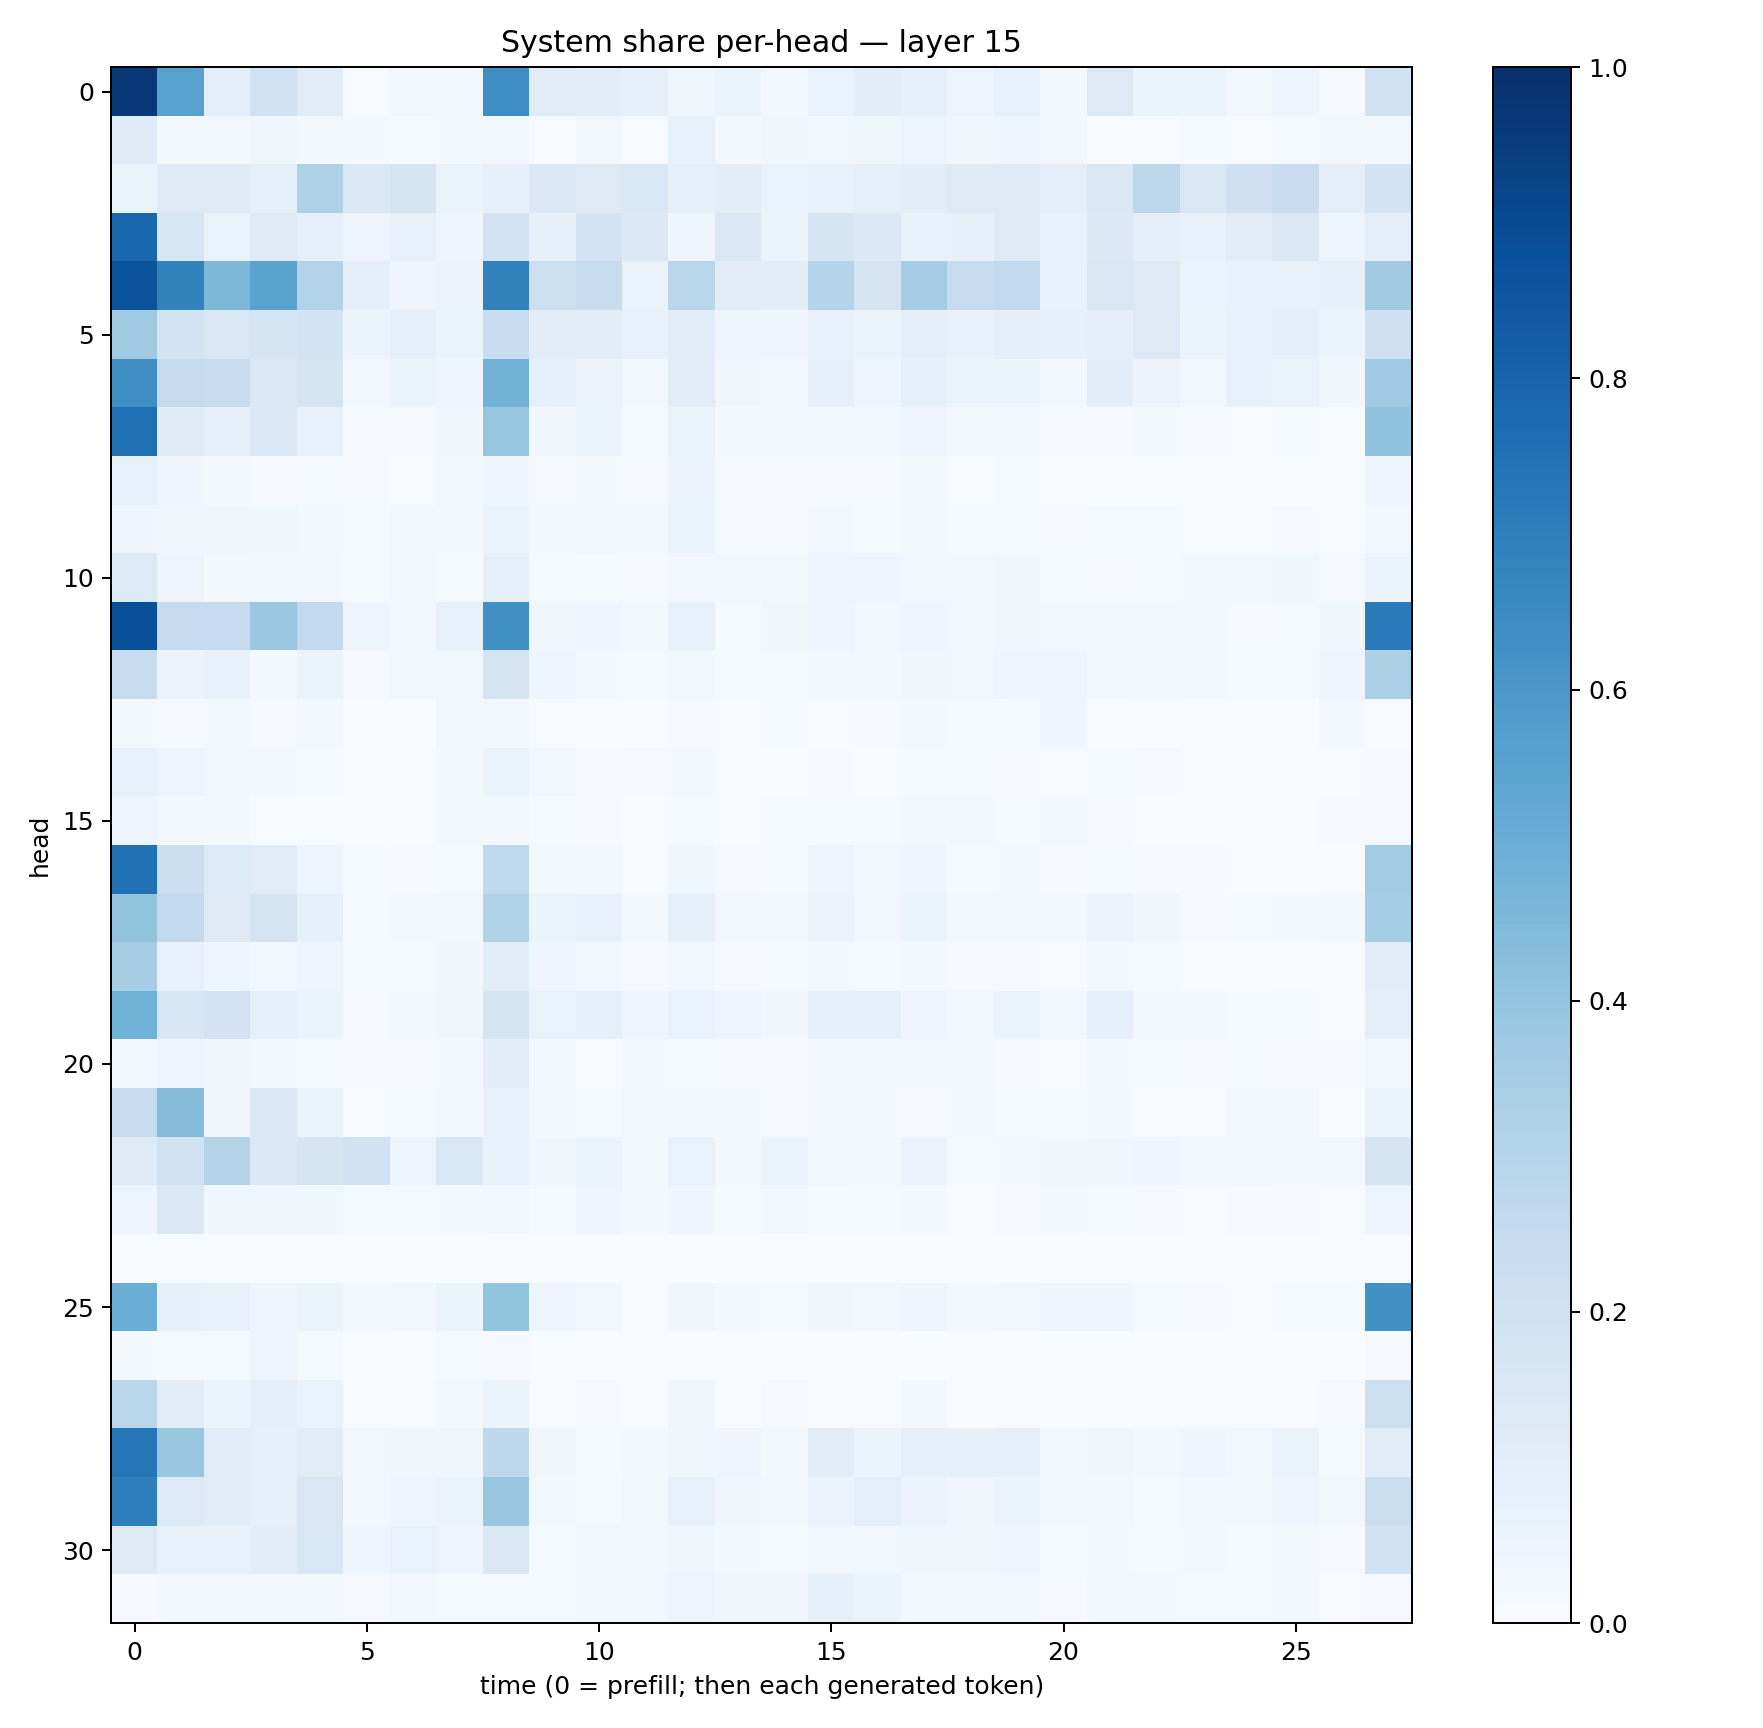

The table this chart was drawn from, first rows:
0.96687716, 0.5565659, 0.09644631, 0.20177807, 0.11249788, 0.0063085095, 0.024880474, 0.025202576, 0.63693327, 0.11167365, 0.108222656, 0.0816442, 0.03761216, 0.06194789, 0.024853267, 0.068469815, 0.1049744, 0.08093151, 0.04696732, 0.07570149, 0.02240891, 0.12754682, 0.059869308, 0.06064449
0.1217, 0.02324, 0.01838, 0.03866, 0.0228, 0.01648, 0.01481, 0.01989, 0.03042, 0.005111, 0.02389, 0.007585, 0.07463, 0.0224, 0.03556, 0.02666, 0.03742, 0.04997, 0.03217, 0.04179, 0.01594, 0.00174, 0.00337, 0.01432
0.06452, 0.1217, 0.1227, 0.08841, 0.3213, 0.1419, 0.177, 0.06418, 0.08234, 0.1391, 0.1292, 0.1528, 0.08869, 0.1033, 0.06802, 0.07741, 0.08625, 0.1018, 0.1263, 0.1298, 0.09577, 0.1495, 0.2748, 0.1519
0.7864, 0.1624, 0.07001, 0.1245, 0.09299, 0.049, 0.07185, 0.0454, 0.1804, 0.07962, 0.1831, 0.137, 0.04147, 0.1467, 0.06428, 0.1663, 0.1404, 0.07102, 0.08054, 0.1306, 0.07483, 0.1385, 0.1005, 0.07072
0.8669, 0.683, 0.4541, 0.5496, 0.3083, 0.1012, 0.04099, 0.05769, 0.6874, 0.2172, 0.2357, 0.06763, 0.2886, 0.1122, 0.1044, 0.3043, 0.1763, 0.3481, 0.2403, 0.2579, 0.07287, 0.1496, 0.1305, 0.06763
0.3674, 0.1864, 0.151, 0.1673, 0.1855, 0.0593, 0.09325, 0.05205, 0.229, 0.1031, 0.102, 0.07611, 0.1146, 0.03928, 0.04522, 0.07659, 0.06485, 0.09837, 0.07768, 0.09466, 0.08237, 0.1002, 0.1254, 0.06601
0.6366, 0.2431, 0.233, 0.144, 0.1783, 0.02496, 0.05457, 0.03932, 0.4791, 0.0899, 0.05483, 0.02493, 0.1103, 0.03317, 0.02603, 0.07884, 0.04403, 0.08508, 0.05293, 0.06085, 0.03036, 0.1065, 0.05721, 0.02428
0.7502, 0.1187, 0.0928, 0.1377, 0.07452, 0.01001, 0.00981, 0.03408, 0.393, 0.03467, 0.06136, 0.01336, 0.06429, 0.01865, 0.02588, 0.03065, 0.02487, 0.04125, 0.01644, 0.02742, 0.009147, 0.009991, 0.01988, 0.01059
0.0761, 0.0408, 0.01841, 0.009602, 0.01373, 0.008076, 0.007324, 0.02985, 0.04317, 0.01062, 0.01911, 0.008137, 0.0568, 0.009585, 0.008673, 0.009164, 0.008834, 0.01739, 0.007695, 0.01263, 0.006355, 0.002696, 0.00218, 0.003407
0.04104, 0.03778, 0.03778, 0.03827, 0.02112, 0.01298, 0.02347, 0.01637, 0.05145, 0.01636, 0.02881, 0.0165, 0.05216, 0.01056, 0.01012, 0.02413, 0.01536, 0.02326, 0.01367, 0.01491, 0.008323, 0.01495, 0.0131, 0.005303
0.1367, 0.04777, 0.01713, 0.03003, 0.03109, 0.0155, 0.02476, 0.01442, 0.08009, 0.01435, 0.01561, 0.01103, 0.02849, 0.02834, 0.0273, 0.04866, 0.04474, 0.02837, 0.02891, 0.03296, 0.01176, 0.009782, 0.01383, 0.01892
0.8807, 0.2431, 0.2482, 0.3799, 0.2581, 0.0506, 0.03036, 0.07528, 0.6257, 0.03698, 0.0418, 0.01697, 0.07069, 0.01338, 0.03496, 0.0438, 0.03045, 0.04671, 0.02948, 0.03579, 0.02669, 0.02059, 0.02093, 0.02101
0.2368, 0.05819, 0.0779, 0.01843, 0.05238, 0.009695, 0.02701, 0.02409, 0.1753, 0.0409, 0.01672, 0.01256, 0.02373, 0.01538, 0.01259, 0.02403, 0.01589, 0.03388, 0.02652, 0.04434, 0.04578, 0.01998, 0.01955, 0.01997
0.0166, 0.008744, 0.02315, 0.01075, 0.01889, 0.007016, 0.002911, 0.02935, 0.01736, 0.004376, 0.004936, 0.003713, 0.01017, 0.005406, 0.01455, 0.006908, 0.008403, 0.01726, 0.01204, 0.01498, 0.04009, 0.004084, 0.001722, 0.005851
0.07101, 0.04829, 0.03042, 0.01992, 0.01307, 0.006979, 0.005147, 0.022, 0.06336, 0.02665, 0.009489, 0.008945, 0.01936, 0.007421, 0.006709, 0.009068, 0.00697, 0.01268, 0.01254, 0.01037, 0.007655, 0.01505, 0.009695, 0.005853
0.04805, 0.01963, 0.018, 0.005093, 0.005152, 0.002927, 0.005311, 0.02221, 0.02544, 0.01244, 0.008494, 0.007798, 0.01289, 0.006624, 0.01272, 0.01214, 0.0144, 0.01731, 0.01728, 0.01382, 0.01958, 0.008988, 0.004372, 0.005866
0.7499, 0.2241, 0.1364, 0.1103, 0.04781, 0.01228, 0.009851, 0.01292, 0.2623, 0.01811, 0.01655, 0.005246, 0.03578, 0.008073, 0.01288, 0.04833, 0.02504, 0.04312, 0.01371, 0.02131, 0.009455, 0.01483, 0.008147, 0.01155
0.4014, 0.26, 0.129, 0.1732, 0.0831, 0.0151, 0.02017, 0.03027, 0.3131, 0.06096, 0.07222, 0.02254, 0.08265, 0.02629, 0.02306, 0.05626, 0.02679, 0.06194, 0.0188, 0.02879, 0.01675, 0.05741, 0.03543, 0.01142
0.3508, 0.07768, 0.04024, 0.03072, 0.04292, 0.01377, 0.01285, 0.03877, 0.1085, 0.04062, 0.02463, 0.009201, 0.02913, 0.01124, 0.01277, 0.01822, 0.0146, 0.01952, 0.008521, 0.01121, 0.005059, 0.01622, 0.01561, 0.005916
0.4868, 0.1583, 0.1832, 0.08912, 0.06015, 0.01021, 0.01832, 0.03887, 0.1715, 0.06923, 0.07823, 0.04071, 0.06787, 0.04902, 0.03194, 0.08987, 0.09292, 0.04865, 0.02951, 0.05881, 0.03089, 0.09008, 0.01686, 0.01925
0.03056, 0.04725, 0.03483, 0.01986, 0.0126, 0.008402, 0.01142, 0.02295, 0.1036, 0.0241, 0.005656, 0.01732, 0.01481, 0.01167, 0.01079, 0.01743, 0.02306, 0.02999, 0.0168, 0.009993, 0.005113, 0.01715, 0.01387, 0.009227
0.2354, 0.4328, 0.03217, 0.1473, 0.06412, 0.00627, 0.01349, 0.02587, 0.07262, 0.01949, 0.01412, 0.0241, 0.02512, 0.01981, 0.009908, 0.01793, 0.01684, 0.009734, 0.01701, 0.01332, 0.0119, 0.01622, 0.006871, 0.006583
0.1305, 0.1958, 0.3085, 0.1372, 0.1687, 0.1886, 0.04781, 0.153, 0.07709, 0.03537, 0.05348, 0.02271, 0.06769, 0.01584, 0.06106, 0.02683, 0.01678, 0.0556, 0.01208, 0.01663, 0.03268, 0.03245, 0.04544, 0.02679
0.05036, 0.1462, 0.03578, 0.03184, 0.03664, 0.01521, 0.01272, 0.01898, 0.03122, 0.01362, 0.04099, 0.01961, 0.03956, 0.01547, 0.02942, 0.01414, 0.01369, 0.0233, 0.006309, 0.01072, 0.01668, 0.01192, 0.01094, 0.006808
0.001503, 0.005179, 0.0006139, 0.0005206, 0.0009388, 0.0006312, 0.002764, 0.002018, 0.001162, 0.00215, 0.001422, 0.0004038, 0.000948, 0.003726, 0.001711, 0.002016, 0.000775, 0.0005133, 0.0006838, 0.001282, 0.0004054, 0.0003006, 0.0007085, 0.0006192
0.5006, 0.0811, 0.07542, 0.0437, 0.06163, 0.01756, 0.02607, 0.05083, 0.3994, 0.04917, 0.02728, 0.00781, 0.03155, 0.01882, 0.01312, 0.03319, 0.02391, 0.04263, 0.02174, 0.02346, 0.04532, 0.04125, 0.01287, 0.009655
0.02246, 0.01237, 0.01373, 0.04897, 0.01343, 0.00169, 0.0008428, 0.0155, 0.008678, 0.001919, 0.002165, 0.0004115, 0.002498, 0.0008409, 0.001682, 0.0005121, 0.0005261, 0.0004823, 0.0001148, 0.0001953, 0.0003845, 0.0003014, 0.0006231, 0.0004396
0.289, 0.1027, 0.05357, 0.09727, 0.06943, 0.005772, 0.00558, 0.01735, 0.06467, 0.006752, 0.01048, 0.005686, 0.03261, 0.003677, 0.009608, 0.004582, 0.003434, 0.01838, 0.003297, 0.005751, 0.003877, 0.003543, 0.006317, 0.004755
0.7298, 0.3878, 0.1171, 0.08968, 0.1102, 0.028, 0.03256, 0.03766, 0.2704, 0.03319, 0.0141, 0.02113, 0.03477, 0.04443, 0.02335, 0.1047, 0.06028, 0.08936, 0.07995, 0.09229, 0.02983, 0.03666, 0.01741, 0.041
0.6967, 0.1344, 0.1163, 0.08919, 0.1492, 0.02561, 0.04016, 0.05263, 0.3896, 0.02471, 0.01548, 0.02371, 0.07483, 0.03461, 0.02532, 0.05581, 0.08604, 0.05784, 0.03325, 0.05121, 0.01946, 0.02582, 0.01321, 0.02531
0.127, 0.07734, 0.07472, 0.103, 0.1528, 0.0467, 0.06842, 0.049, 0.148, 0.01348, 0.0287, 0.01583, 0.03559, 0.02214, 0.013, 0.03057, 0.02646, 0.03693, 0.03484, 0.04538, 0.01442, 0.02153, 0.01288, 0.01658
0.01143, 0.0208, 0.0158, 0.02052, 0.01937, 0.01083, 0.02841, 0.01227, 0.01405, 0.01544, 0.02962, 0.02541, 0.04866, 0.03151, 0.03188, 0.08479, 0.05376, 0.02583, 0.02341, 0.02382, 0.007856, 0.0239, 0.01849, 0.0133
